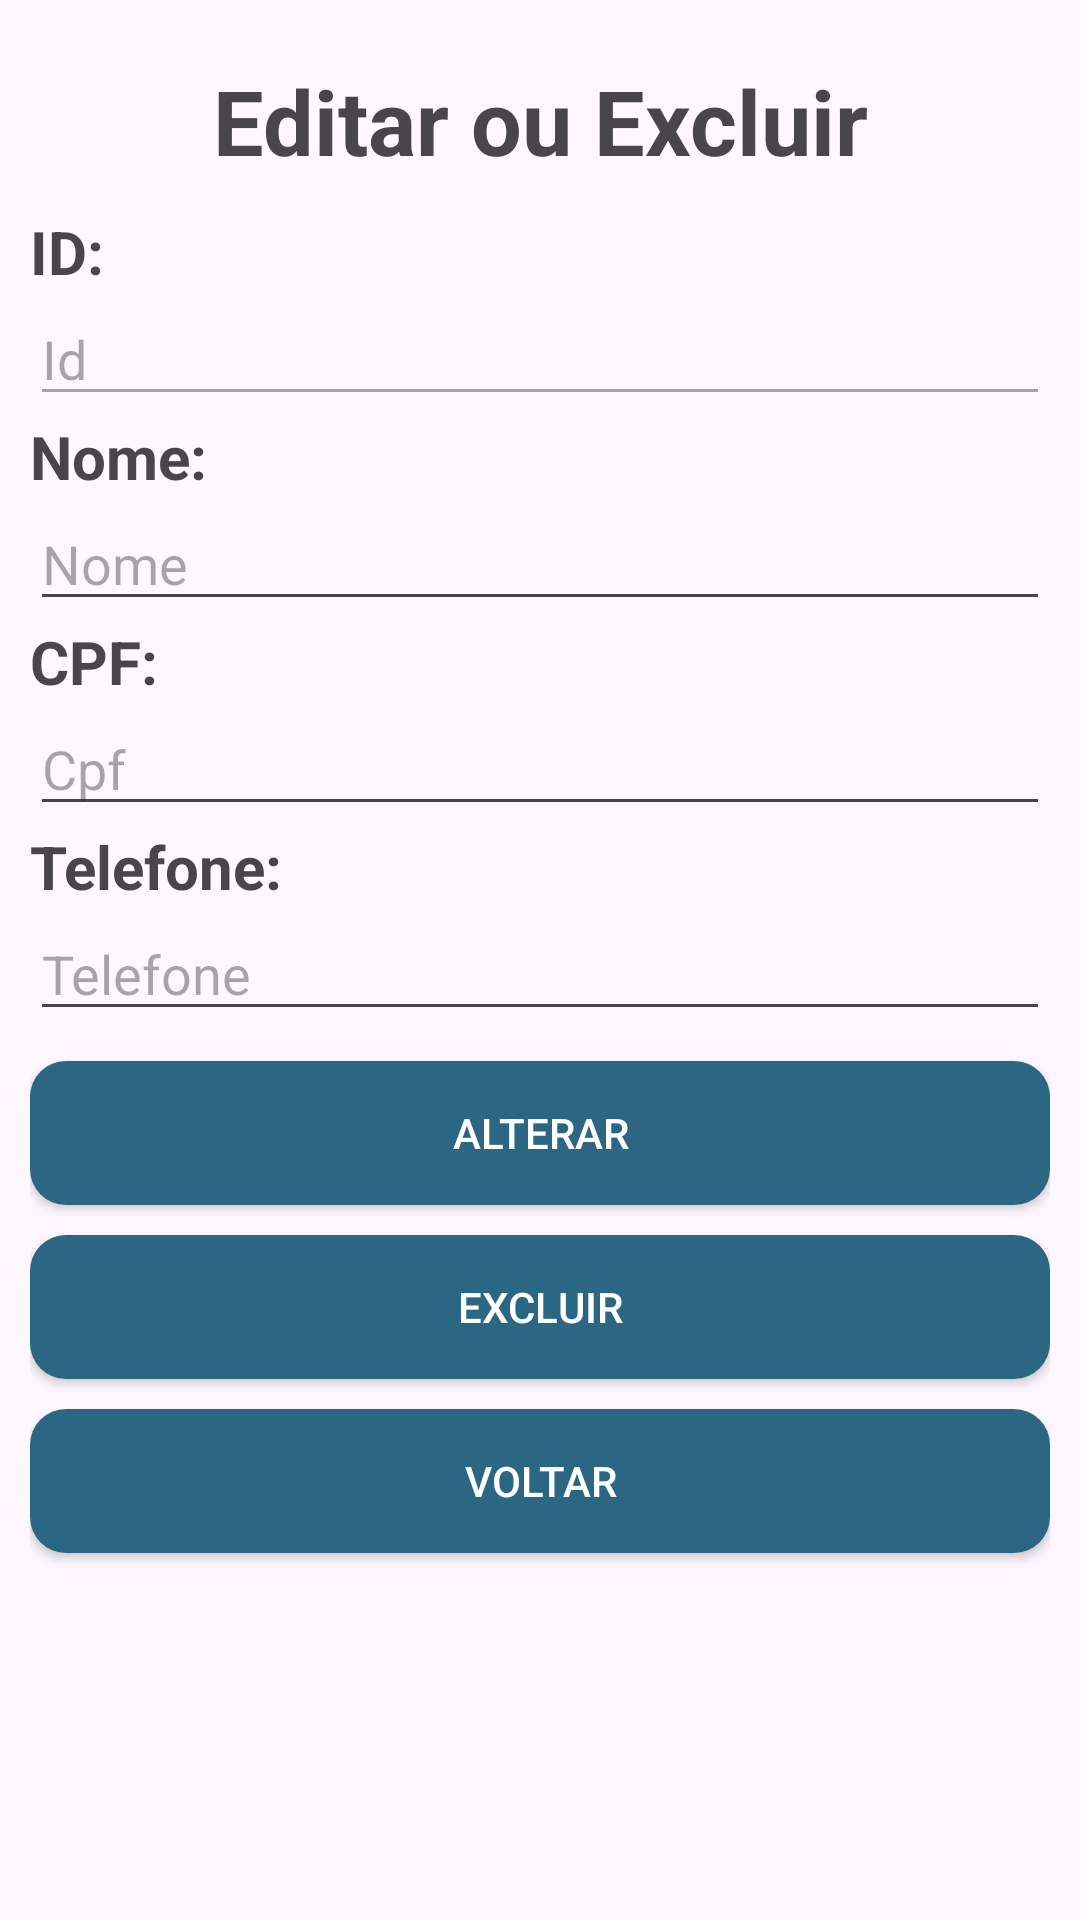

Produce the Android XML layout that renders to this screen, including the resource entries it uses.
<!-- AndroidManifest.xml: application theme Theme.MenuCadastro -->
<!-- res/layout/activity_editar.xml -->
<?xml version="1.0" encoding="utf-8"?>
<androidx.constraintlayout.widget.ConstraintLayout xmlns:android="http://schemas.android.com/apk/res/android"
    xmlns:app="http://schemas.android.com/apk/res-auto"
    xmlns:tools="http://schemas.android.com/tools"
    android:id="@+id/main"
    android:layout_width="match_parent"
    android:layout_height="match_parent"
    tools:context=".Editar">

    <LinearLayout
        android:layout_width="match_parent"
        android:layout_height="match_parent"
        android:orientation="vertical"
        android:padding="10dp"
        >
        <TextView
            android:layout_width="match_parent"
            android:layout_height="wrap_content"
            android:gravity="center"
            android:text="Editar ou Excluir"
            android:padding="10dp"
            android:textStyle="bold"
            android:textSize="30sp"/>
        <TextView
            android:layout_width="wrap_content"
            android:layout_height="wrap_content"
            android:gravity="left"
            android:text="ID:"
            android:textStyle="bold"
            android:textSize="20sp"/>

        <EditText
            android:id="@+id/edtId"
            android:layout_width="match_parent"
            android:layout_height="wrap_content"
            android:clickable="false"
            android:hint="Id"
            android:enabled="false"
            android:inputType="text"
            />

        <TextView
            android:layout_width="wrap_content"
            android:layout_height="wrap_content"
            android:gravity="left"
            android:text="Nome:"
            android:textStyle="bold"
            android:textSize="20sp"/>
        <EditText
            android:id="@+id/edtEditarNome"
            android:layout_width="match_parent"
            android:layout_height="wrap_content"
            android:hint="Nome"
            android:inputType="text"
            />

        <TextView
            android:layout_width="wrap_content"
            android:layout_height="wrap_content"
            android:gravity="left"
            android:text="CPF:"
            android:textStyle="bold"
            android:textSize="20sp"/>
        <EditText
            android:id="@+id/edtEditarCpf"
            android:layout_width="match_parent"
            android:layout_height="wrap_content"
            android:hint="Cpf"
            android:inputType="number"
            />

        <TextView
            android:layout_width="wrap_content"
            android:layout_height="wrap_content"
            android:gravity="left"
            android:text="Telefone:"
            android:textStyle="bold"
            android:textSize="20sp"/>
        <EditText
            android:id="@+id/edtEditarTelefone"
            android:layout_width="match_parent"
            android:layout_height="wrap_content"
            android:hint="Telefone"
            android:inputType="phone"
            />

        <Button
            android:id="@+id/btnAlterar"
            android:layout_width="match_parent"
            android:layout_height="wrap_content"
            android:onClick="alterar"
            android:text="Alterar"
            android:background="@drawable/button_style"
            android:textColor="#FFFFFF"
            android:elevation="6dp"
            android:layout_marginTop="10dp"
            />
        <Button
            android:id="@+id/btnExcluir"
            android:layout_width="match_parent"
            android:layout_height="wrap_content"
            android:onClick="excluir"
            android:text="Excluir"
            android:background="@drawable/button_style"
            android:textColor="#FFFFFF"
            android:elevation="6dp"
            android:layout_marginTop="10dp"
            />

        <Button
            android:id="@+id/btnVoltar"
            android:layout_width="match_parent"
            android:layout_height="wrap_content"
            android:layout_marginTop="10dp"
            android:background="@drawable/button_style"
            android:elevation="6dp"
            android:onClick="voltar"
            android:text="Voltar"
            android:textColor="#FFFFFF" />
    </LinearLayout>

</androidx.constraintlayout.widget.ConstraintLayout>
<!-- resources referenced by this layout -->
<resources>
  <!-- drawable button_style (drawable) -->
  <?xml version="1.0" encoding="utf-8"?>
  <selector xmlns:android="http://schemas.android.com/apk/res/android">
      <item android:state_pressed="true">
          <shape>
              <solid android:color="#327fa1" /> 
              <corners android:radius="12dp" />
              <padding android:left="12dp" android:top="12dp" android:right="12dp" android:bottom="12dp" />
          </shape>
      </item>
      <item>
          <shape>
              <solid android:color="#2b6782" /> 
              <corners android:radius="12dp" />
              <padding android:left="12dp" android:top="12dp" android:right="12dp" android:bottom="12dp" />
          </shape>
      </item>
  </selector>
  <style name="Theme.MenuCadastro" parent="Base.Theme.MenuCadastro" />
  <style name="Base.Theme.MenuCadastro" parent="Theme.Material3.Light">
          
          
          <item name="colorPrimary">#2b6782</item>
          <item name="colorPrimaryDark">#327fa1</item>
          <item name="colorAccent">#2b6782</item>
      </style>
</resources>
